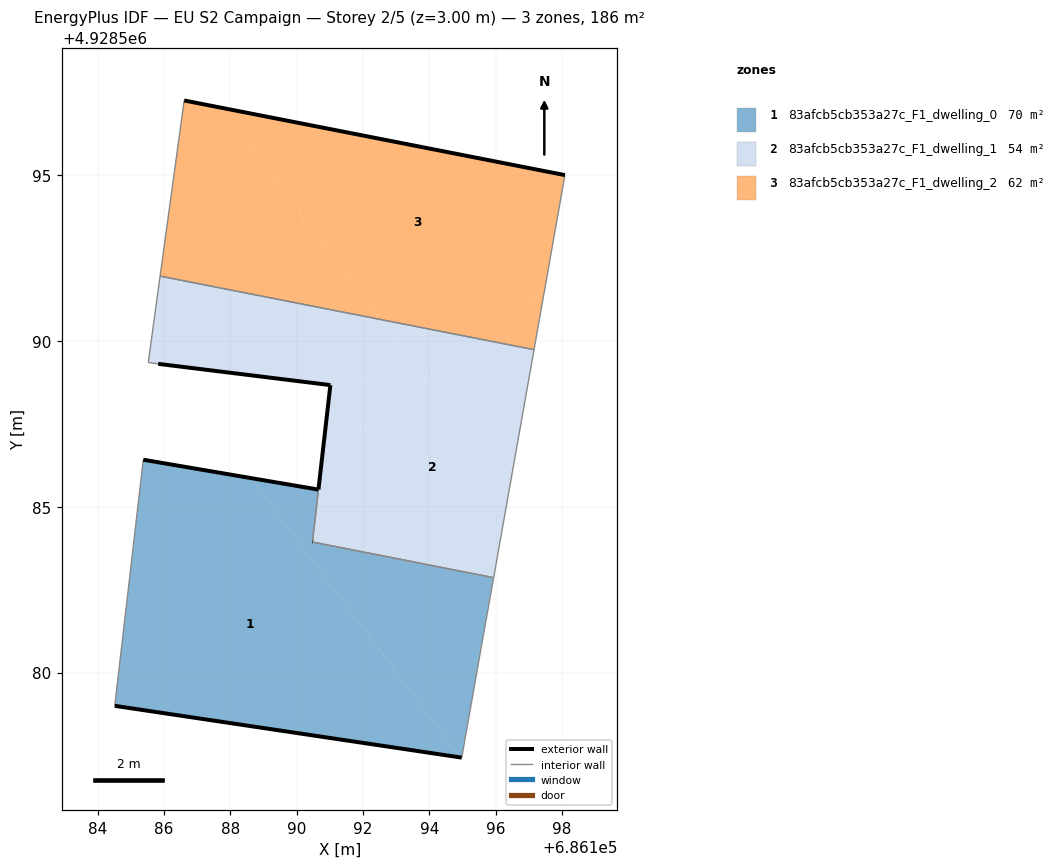
=== STOREY PLAN SPEC (per zone: floor XY polygon, exterior-wall plan segments, windows/doors) ===
zone 1: 83afcb5cb353a27c_F1_dwelling_0  (70.0 m²)
  floor: (686194.98, 4928577.43) (686195.94, 4928582.86) (686190.48, 4928583.93) (686190.66, 4928585.51) (686188.62, 4928585.86) (686194.93, 4928577.44)
  floor: (686194.93, 4928577.44) (686188.62, 4928585.86) (686185.38, 4928586.42) (686184.52, 4928579.00)
  exterior wall: (686185.38, 4928586.42) – (686190.66, 4928585.51)  [5.4 m]
  exterior wall: (686194.98, 4928577.43) – (686184.52, 4928579.00)  [10.6 m]
  exterior wall: (686190.48, 4928583.93) – (686190.48, 4928583.93)  [0.0 m]
  interior walls: 5
zone 2: 83afcb5cb353a27c_F1_dwelling_1  (53.7 m²)
  floor: (686195.52, 4928590.05) (686192.51, 4928590.65) (686193.88, 4928588.83)
  floor: (686193.88, 4928588.83) (686192.51, 4928590.65) (686185.89, 4928591.95) (686185.53, 4928589.34) (686185.83, 4928589.30) (686191.02, 4928588.67)
  floor: (686195.94, 4928582.86) (686197.16, 4928589.73) (686195.52, 4928590.05) (686190.77, 4928586.50) (686190.48, 4928583.93)
  floor: (686193.88, 4928588.82) (686191.02, 4928588.66) (686190.77, 4928586.50)
  exterior wall: (686190.66, 4928585.52) – (686190.66, 4928585.51)  [0.0 m]
  exterior wall: (686190.66, 4928585.52) – (686191.02, 4928588.67)  [3.2 m]
  exterior wall: (686191.02, 4928588.67) – (686185.83, 4928589.30)  [5.2 m]
  exterior wall: (686190.48, 4928583.93) – (686190.48, 4928583.93)  [0.0 m]
  interior walls: 6
zone 3: 83afcb5cb353a27c_F1_dwelling_2  (61.9 m²)
  floor: (686197.47, 4928591.52) (686198.09, 4928595.00) (686187.73, 4928597.03) (686192.51, 4928590.65) (686195.52, 4928590.05)
  floor: (686197.16, 4928589.73) (686197.47, 4928591.52) (686195.52, 4928590.05)
  floor: (686192.51, 4928590.65) (686187.73, 4928597.03) (686186.61, 4928597.25) (686185.89, 4928591.95)
  exterior wall: (686186.61, 4928597.25) – (686198.09, 4928595.00)  [11.7 m]
  interior walls: 3

=== DERIVED (storey summary) ===
Building: EU S2 Campaign
Storey: 2 of 5  (floor level z = 3.00 m)
Storey gross floor area: 185.7 m²
Zones on this storey: 3
  - 83afcb5cb353a27c_F1_dwelling_0: floor 70.0 m²; exterior wall 15.9 m (47.8 m²); WWR 0.0%
  - 83afcb5cb353a27c_F1_dwelling_1: floor 53.7 m²; exterior wall 8.4 m (25.2 m²); WWR 0.0%
  - 83afcb5cb353a27c_F1_dwelling_2: floor 61.9 m²; exterior wall 11.7 m (35.1 m²); WWR 0.0%
Zone adjacency (shared interzone walls):
  - 83afcb5cb353a27c_F1_dwelling_0 ↔ 83afcb5cb353a27c_F1_dwelling_1
  - 83afcb5cb353a27c_F1_dwelling_1 ↔ 83afcb5cb353a27c_F1_dwelling_2